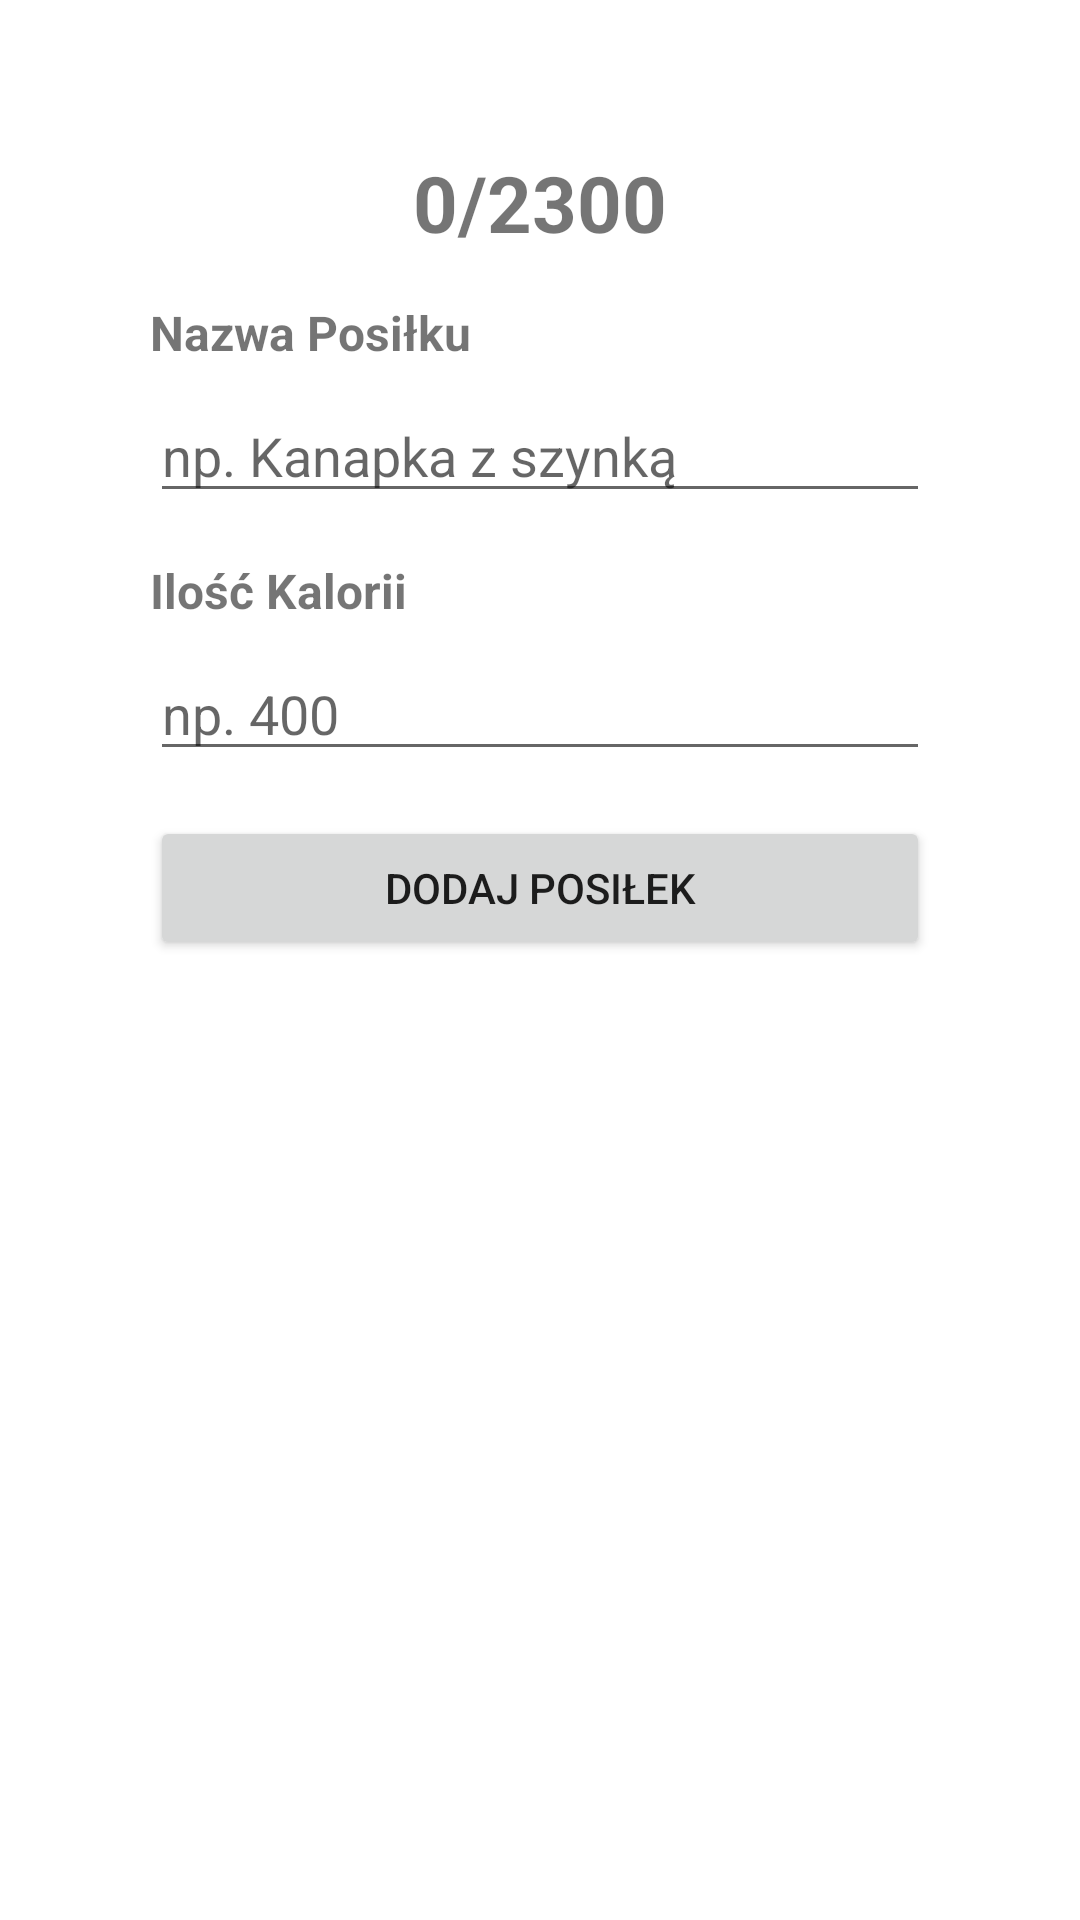

The Android layout XML behind this screen, and the referenced resources:
<!-- AndroidManifest.xml: application theme Theme.ProjektAndroid1 -->
<!-- res/layout/fragment_dodaj_posilek.xml -->
<?xml version="1.0" encoding="utf-8"?>
<androidx.constraintlayout.widget.ConstraintLayout xmlns:android="http://schemas.android.com/apk/res/android"
    xmlns:tools="http://schemas.android.com/tools"
    xmlns:app="http://schemas.android.com/apk/res-auto"
    android:layout_width="match_parent"
    android:layout_height="match_parent"
    tools:context=".kaloriefragments.DodajPosilekFragment">

    <TextView
        android:id="@+id/currentCalorieTextView"
        android:layout_width="wrap_content"
        android:layout_height="wrap_content"
        android:layout_marginTop="50dp"
        android:text="0/2300"
        android:textStyle="bold"
        android:textSize="26sp"
        app:layout_constraintTop_toTopOf="parent"
        app:layout_constraintStart_toStartOf="parent"
        app:layout_constraintEnd_toEndOf="parent"
        />

    <TextView
        android:id="@+id/textView"
        android:layout_width="wrap_content"
        android:layout_height="wrap_content"
        android:layout_marginTop="50dp"
        android:text="Nazwa Posiłku"

        android:textStyle="bold"
        android:textSize="16sp"
        app:layout_constraintStart_toStartOf="@+id/posilekEditText"
        app:layout_constraintTop_toTopOf="@+id/currentCalorieTextView" />

    <EditText
        android:id="@+id/posilekEditText"
        android:layout_width="0dp"
        android:layout_height="wrap_content"
        android:layout_marginHorizontal="50dp"
        android:layout_marginTop="8dp"
        android:ems="10"
        android:inputType="text"
        android:hint="np. Kanapka z szynką"
        app:layout_constraintEnd_toEndOf="parent"

        app:layout_constraintStart_toStartOf="parent"
        app:layout_constraintTop_toBottomOf="@+id/textView" />

    <TextView
        android:id="@+id/textView2"
        android:layout_width="wrap_content"
        android:layout_height="wrap_content"
        android:layout_marginTop="15dp"
        android:text="Ilość Kalorii"

        android:textStyle="bold"
        android:textSize="16sp"
        app:layout_constraintStart_toStartOf="@+id/iloscKaloriiEditText"
        app:layout_constraintTop_toBottomOf="@+id/posilekEditText" />

    <EditText
        android:id="@+id/iloscKaloriiEditText"
        android:layout_width="0dp"
        android:layout_height="wrap_content"
        android:layout_marginTop="8dp"
        android:ems="10"
        android:inputType="number"
        android:hint="np. 400"
        app:layout_constraintEnd_toEndOf="@+id/posilekEditText"
        app:layout_constraintHorizontal_bias="0.0"
        app:layout_constraintStart_toStartOf="@+id/posilekEditText"
        app:layout_constraintTop_toBottomOf="@+id/textView2" />

    <Button
        android:id="@+id/dodajKalorieButton"
        android:layout_width="0dp"
        android:layout_height="wrap_content"
        android:layout_marginTop="15dp"
        android:text="Dodaj posiłek"
        app:layout_constraintEnd_toEndOf="@+id/iloscKaloriiEditText"
        app:layout_constraintHorizontal_bias="1.0"
        app:layout_constraintStart_toStartOf="@+id/iloscKaloriiEditText"
        app:layout_constraintTop_toBottomOf="@+id/iloscKaloriiEditText" />

    <androidx.recyclerview.widget.RecyclerView
        android:layout_width="0dp"
        android:layout_height="0dp"
        android:layout_marginStart="15dp"
        android:layout_marginTop="15dp"
        android:layout_marginEnd="15dp"
        android:layout_marginBottom="15dp"
        app:layout_constraintBottom_toBottomOf="parent"
        app:layout_constraintEnd_toEndOf="parent"
        app:layout_constraintStart_toStartOf="parent"
        app:layout_constraintTop_toBottomOf="@+id/dodajKalorieButton"
        android:id="@+id/listaPosilkowRecyclerview"/>

</androidx.constraintlayout.widget.ConstraintLayout>
<!-- resources referenced by this layout -->
<resources>
  <style name="Theme.ProjektAndroid1" parent="Theme.MaterialComponents.DayNight.DarkActionBar">
          
          <item name="colorPrimary">@color/purple_500</item>
          <item name="colorPrimaryVariant">@color/purple_700</item>
          <item name="colorOnPrimary">@color/white</item>
          
          <item name="colorSecondary">@color/teal_200</item>
          <item name="colorSecondaryVariant">@color/teal_700</item>
          <item name="colorOnSecondary">@color/black</item>
          
          <item name="android:statusBarColor" tools:targetApi="l">?attr/colorPrimaryVariant</item>
          
      </style>
  <!-- not gathered from this repository: default colours our renderer supplied (Android Studio template values) -->
  <color name="purple_500">#FF6200EE</color>
  <color name="purple_700">#FF3700B3</color>
  <color name="teal_200">#FF03DAC5</color>
  <color name="teal_700">#FF018786</color>
  <color name="black">#FF000000</color>
  <color name="white">#FFFFFFFF</color>
</resources>
